Image classification data set "images_organized" (Alexr626/Warehouse-shelf-classifier on GitHub). Class labels (2): empty shelf, filled shelf.

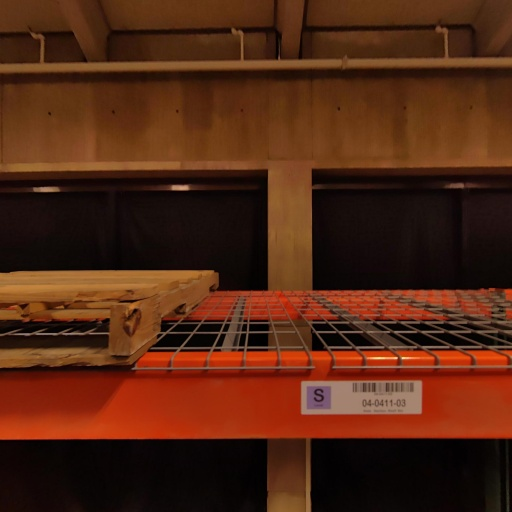
Label: empty shelf

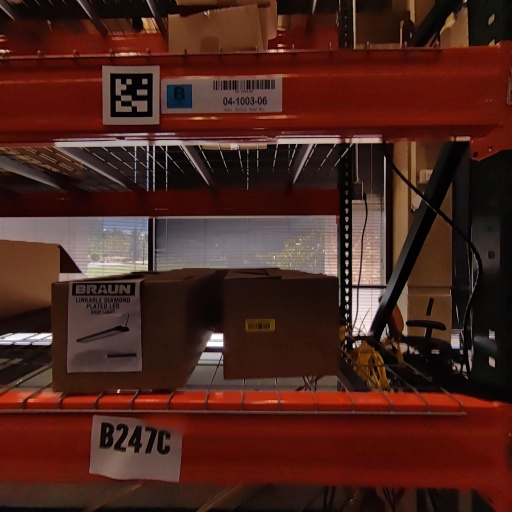
Label: filled shelf

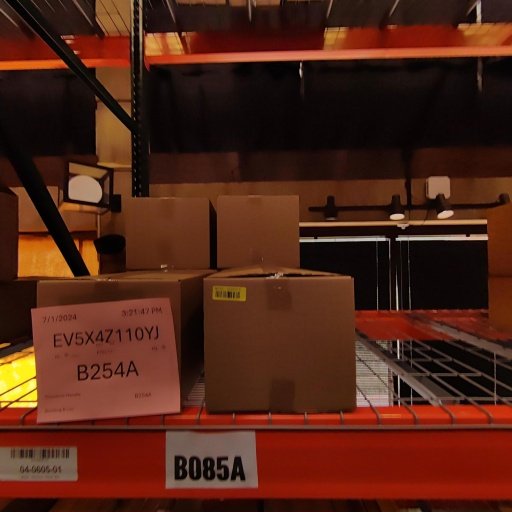
Label: filled shelf

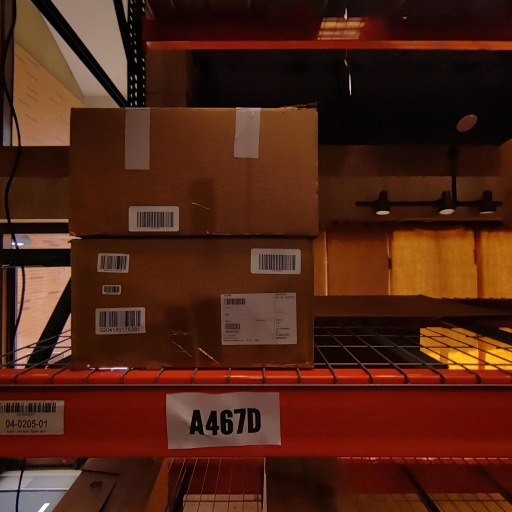
Label: filled shelf

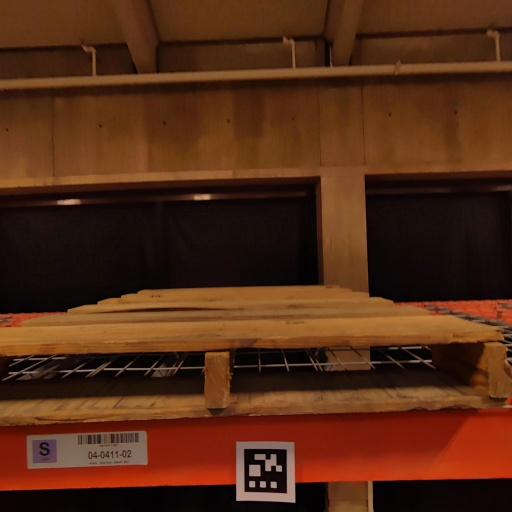
Label: empty shelf

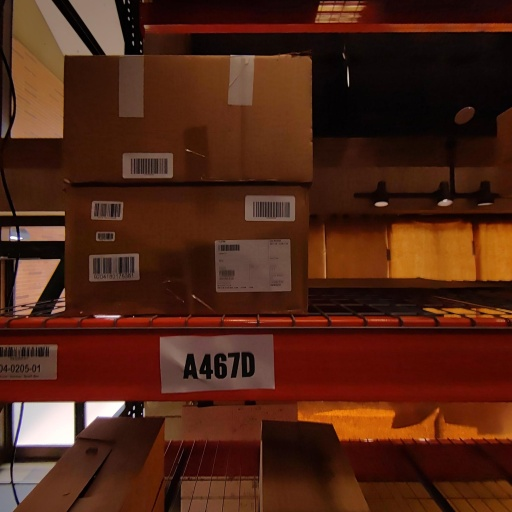
Label: filled shelf
